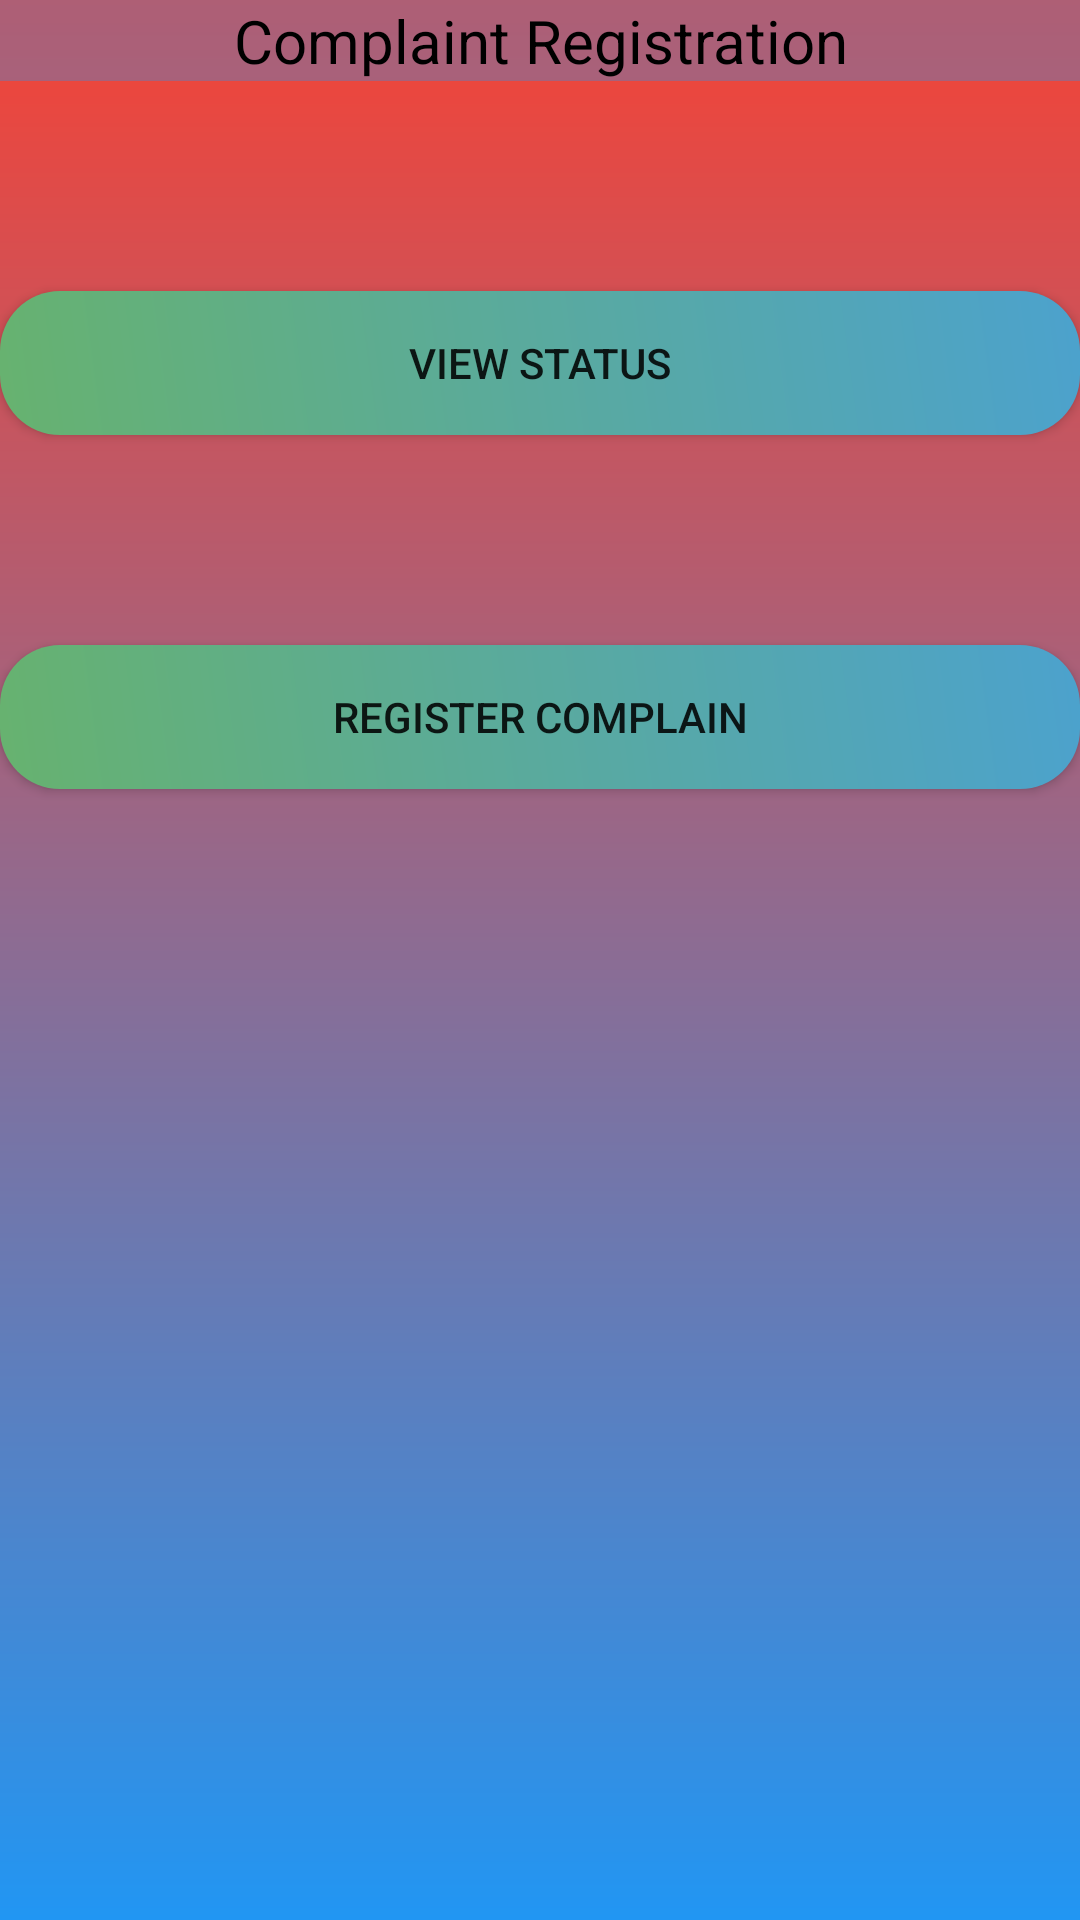

Here is an Android app screen rendered from its layout file. Give the layout XML and the strings, colors and styles it references.
<!-- AndroidManifest.xml: application theme AppTheme -->
<!-- res/layout/activity_complaint.xml -->
<?xml version="1.0" encoding="utf-8"?>
<RelativeLayout xmlns:android="http://schemas.android.com/apk/res/android"
    xmlns:tools="http://schemas.android.com/tools"
    android:id="@+id/fragment_container"
    android:layout_width="match_parent"
    android:layout_height="match_parent"
    tools:context="login1.myapplication.complaint"
    >

    <LinearLayout
        android:layout_width="match_parent"
        android:layout_height="match_parent"
        android:orientation="vertical"
        android:id="@+id/l1">

   <LinearLayout
       android:layout_width="match_parent"
       android:layout_height="match_parent"
       android:orientation="vertical"
       android:background="@drawable/shape"
       android:id="@+id/l2">

       <TextView
           android:layout_width="match_parent"
           android:layout_height="wrap_content"
           android:text="Complaint Registration"
           android:textColor="@color/black"
           android:background="@color/blee"
           android:layout_marginBottom="70dp"
           android:gravity="center"
           android:textSize="20dp"/>

        <Button
            android:id="@+id/bstatus"
            android:layout_width="match_parent"
            android:layout_height="wrap_content"
            android:text="View Status"
            android:layout_marginBottom="70dp"
            android:background="@drawable/shape1"/>

        <Button
            android:id="@+id/bcomplain"
            android:layout_width="match_parent"
            android:layout_height="wrap_content"
            android:text="Register Complain"
            android:background="@drawable/shape1"/>

   </LinearLayout>

    </LinearLayout>
</RelativeLayout>
<!-- resources referenced by this layout -->
<resources>
  <color name="black">#000000</color>
  <color name="blee">#552196f3</color>
  <!-- drawable shape (drawable) -->
  <shape xmlns:android="http://schemas.android.com/apk/res/android" android:shape="rectangle"
      android:layout_height="280dp"
      android:layout_width="450dp"
  
      android:layout_marginTop="10dp">
      <gradient
          android:startColor="@color/mix"
          android:endColor="@color/bluee"
          android:angle="270"
          android:layout_width="wrap_content"
          android:layout_height="wrap_content"/>
  
      <corners android:radius="0dp"
          android:layout_width="wrap_content"
          android:layout_height="wrap_content" />
  </shape>
  <!-- drawable shape1 (drawable) -->
  <shape xmlns:android="http://schemas.android.com/apk/res/android" android:shape="rectangle"
      android:layout_height="280dp"
      android:layout_width="450dp"
  
      android:layout_marginTop="10dp">
      <gradient
          android:startColor="@color/lightgreen"
          android:endColor="@color/blue"
          android:angle="45"
          android:layout_width="wrap_content"
          android:layout_height="wrap_content"/>
  
      <corners android:radius="20dp"
  
          android:layout_width="wrap_content"
          android:layout_height="wrap_content" />
  </shape>
  <style name="AppTheme" parent="Base.Theme.AppCompat.Light.DarkActionBar">
          
  
          <item name="colorPrimary">@color/colorPrimary</item>
          <item name="colorPrimaryDark">@color/colorPrimaryDark</item>
          <item name="colorAccent">@color/colorAccent</item>
      </style>
  <color name="mix">#f44336</color>
  <color name="bluee">#2196f3</color>
  <color name="lightgreen">#67B26F</color>
  <color name="blue">#4ca2cd</color>
  <color name="colorPrimary">#3091cd</color>
  <color name="colorPrimaryDark">#303F9F</color>
  <color name="colorAccent">#FF4081</color>
</resources>
